Image classification data set "mydata" (milicaj00/Plant-Patology on GitHub). Class labels (8): complex disease, frog eye leaf spot, healthy, multiple diseases, powdery mildew, rust, scab, scab frog eye leaf spot.

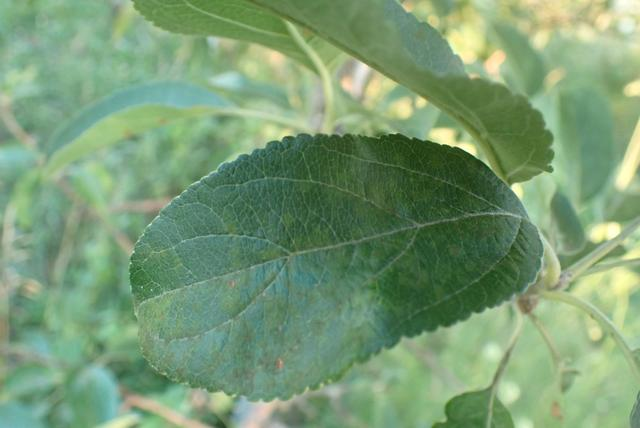
Label: scab

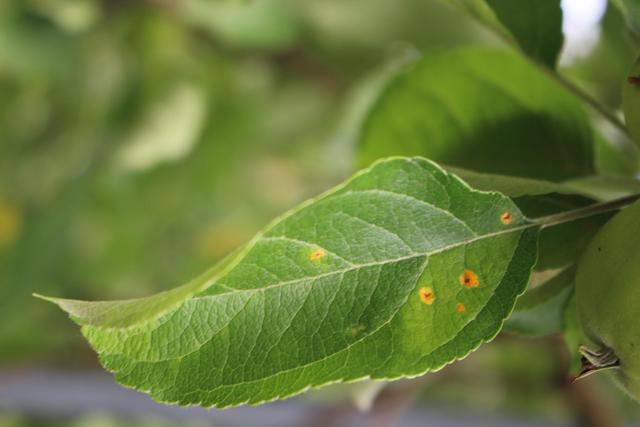
Label: rust

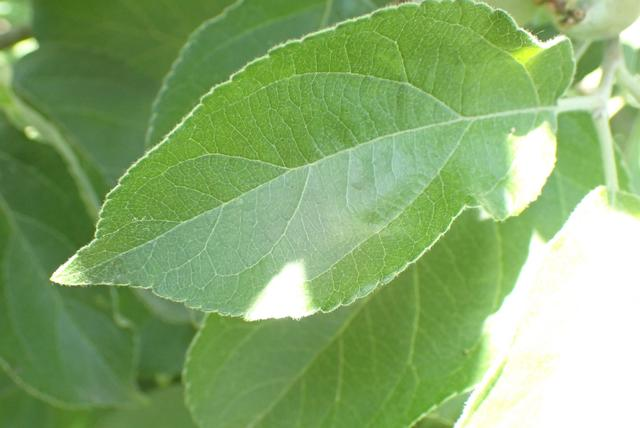
Label: healthy

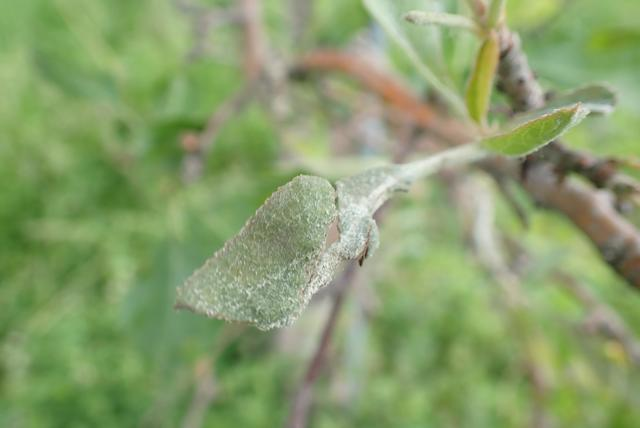
Label: powdery mildew

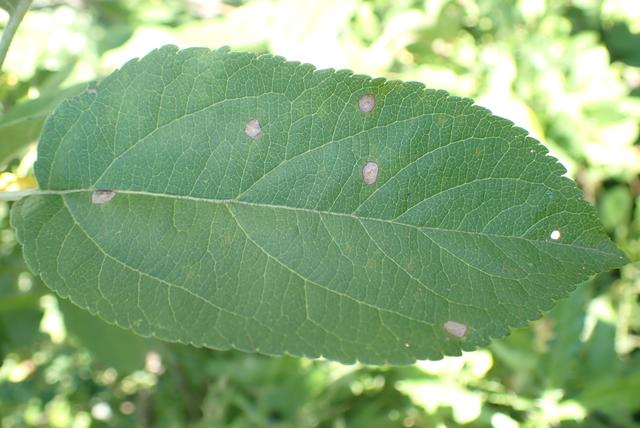
Label: complex disease

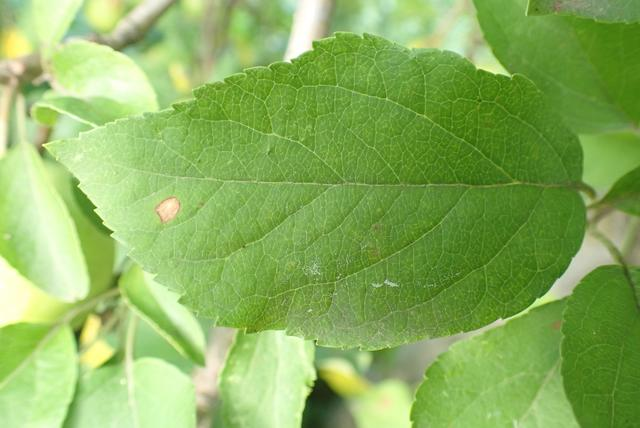
Label: frog eye leaf spot
